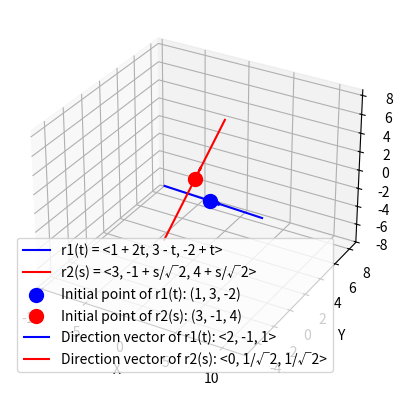

Source code (Python):
import matplotlib.pyplot as plt
import numpy as np

# Define the parametric equations for the trajectories
def r1(t):
    return np.array([1 + 2*t, 3 - t, -2 + t])

def r2(s):
    return np.array([3 + 0*s, -1 + (1/np.sqrt(2))*s, 4 + (1/np.sqrt(2))*s])

# Create a 3D plot
fig = plt.figure()
ax = fig.add_subplot(111, projection='3d')

# Generate values for t and s
t_values = np.linspace(-5, 5, 100)
s_values = np.linspace(-5, 5, 100)

# Plot the first trajectory r1(t)
r1_points = np.array([r1(t) for t in t_values])
ax.plot(r1_points[:, 0], r1_points[:, 1], r1_points[:, 2], label='r1(t) = <1 + 2t, 3 - t, -2 + t>', color='blue')

# Plot the second trajectory r2(s)
r2_points = np.array([r2(s) for s in s_values])
ax.plot(r2_points[:, 0], r2_points[:, 1], r2_points[:, 2], label='r2(s) = <3, -1 + s/√2, 4 + s/√2>', color='red')

# Mark the initial points
ax.scatter([1], [3], [-2], color='blue', s=100, label='Initial point of r1(t): (1, 3, -2)')
ax.scatter([3], [-1], [4], color='red', s=100, label='Initial point of r2(s): (3, -1, 4)')

# Label the axes
ax.set_xlabel('X')
ax.set_ylabel('Y')
ax.set_zlabel('Z')

# Add annotations for direction vectors
ax.quiver(1, 3, -2, 2, -1, 1, color='blue', label='Direction vector of r1(t): <2, -1, 1>')
ax.quiver(3, -1, 4, 0, 1/np.sqrt(2), 1/np.sqrt(2), color='red', label='Direction vector of r2(s): <0, 1/√2, 1/√2>')

# Set the legend
ax.legend()

# Show the plot
plt.show()
